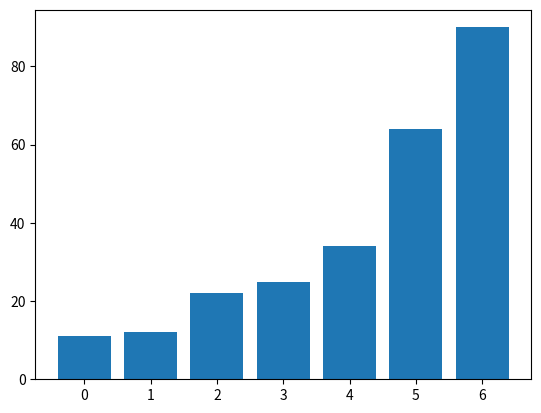

Source code (Python):
import matplotlib.pyplot as plt
from typing import List

def bubble_sort(arr: List[int]) -> List[int]:
    """
    Sorts a list of integers using the Bubble Sort algorithm.

    Parameters:
        arr (List[int]): The input list to be sorted.

    Returns:
        List[int]: The sorted list.
    """
    n = len(arr)
    for i in range(n):
        for j in range(0, n-i-1):
            if arr[j] > arr[j+1]:
                arr[j], arr[j+1] = arr[j+1], arr[j]
    return arr

def visualize_bubble_sort(arr: List[int]) -> None:
    """
    Visualizes the Bubble Sort algorithm sorting process.

    Parameters:
        arr (List[int]): The input list to be sorted.
    """
    fig, ax = plt.subplots()
    ax.bar(range(len(arr)), arr)
    ax.set_title('Bubble Sort Visualization')
    ax.set_xlabel('Indices')
    ax.set_ylabel('Values')

    for i in range(len(arr)):
        for j in range(0, len(arr)-i-1):
            if arr[j] > arr[j+1]:
                arr[j], arr[j+1] = arr[j+1], arr[j]
                ax.clear()
                ax.bar(range(len(arr)), arr)
                plt.pause(0.1)

    plt.show()

# Example usage:
if __name__ == "__main__":
    unsorted_list = [64, 34, 25, 12, 22, 11, 90]
    sorted_list = bubble_sort(unsorted_list.copy())
    print("Sorted list:", sorted_list)
    visualize_bubble_sort(unsorted_list)